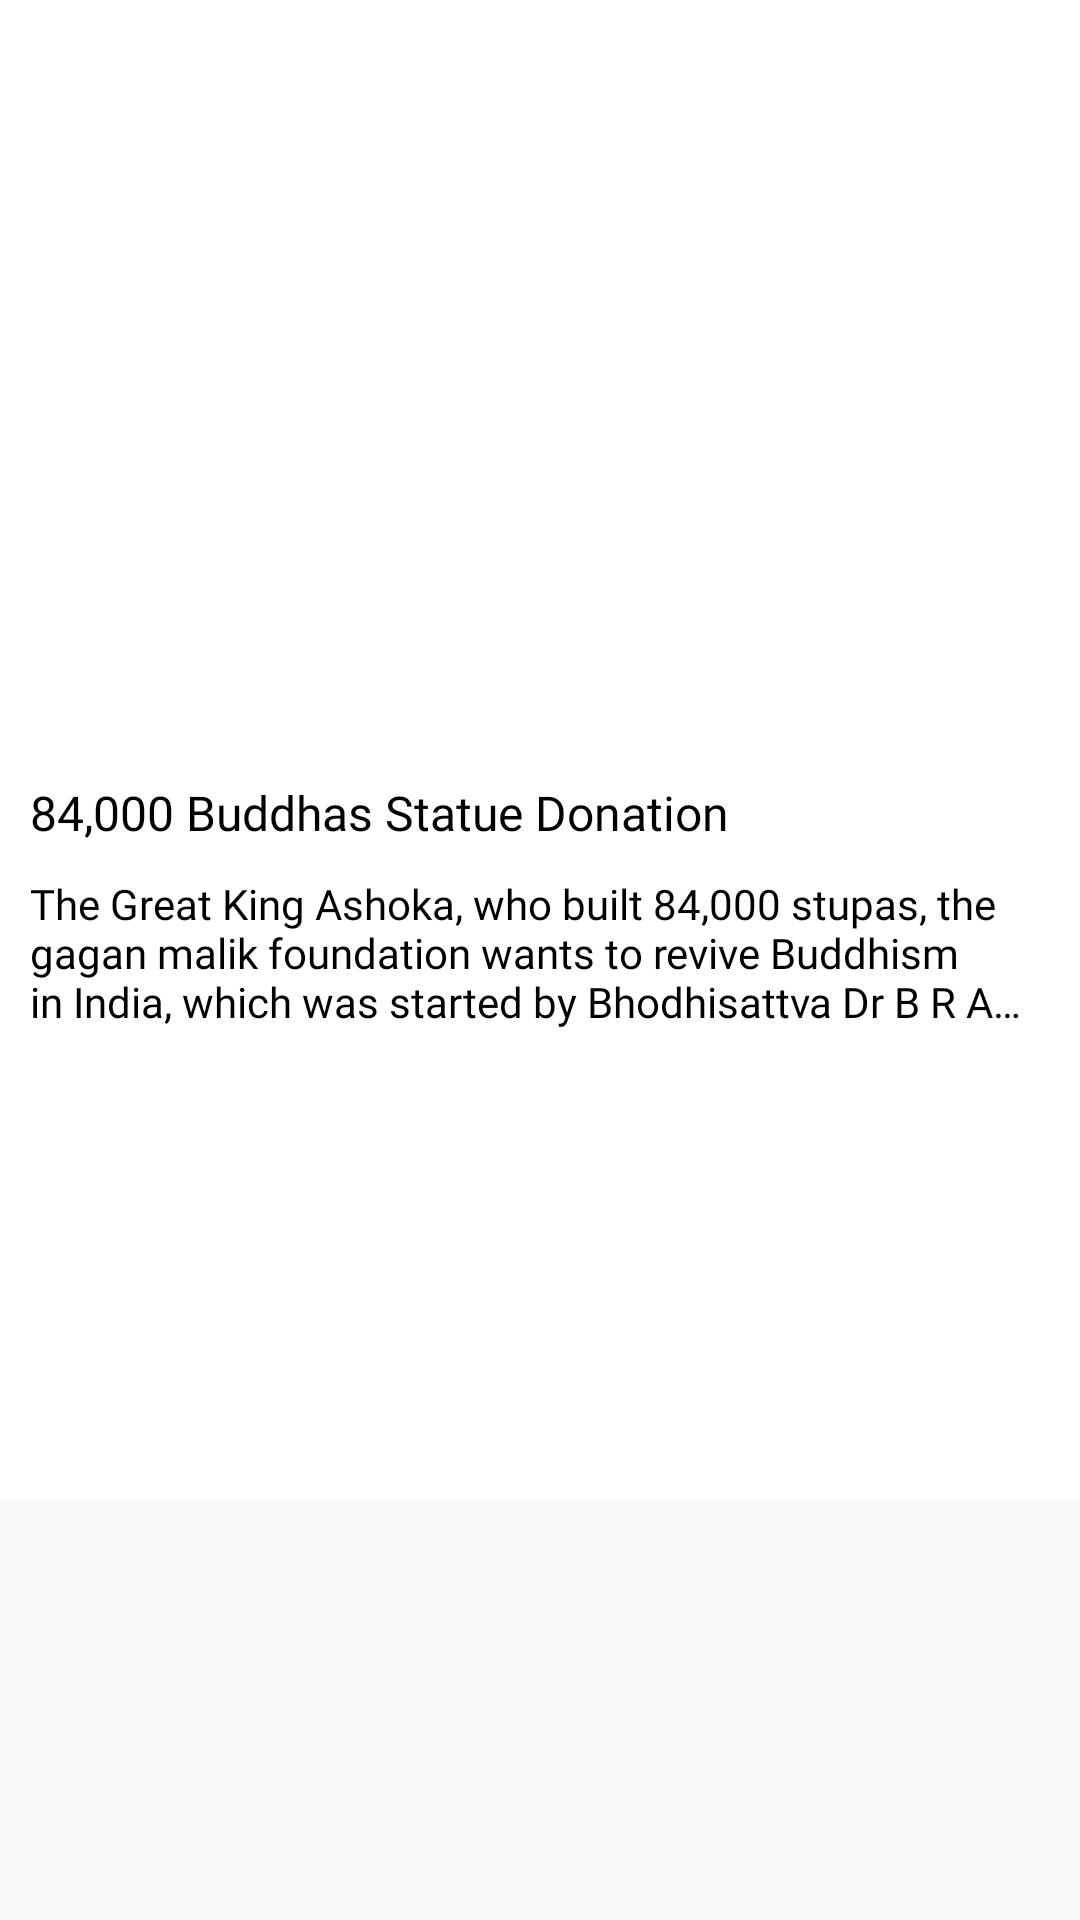

Produce the Android XML layout that renders to this screen, including the resource entries it uses.
<!-- AndroidManifest.xml: application theme Theme.Buddhavaani -->
<!-- res/layout/view_item.xml -->
<?xml version="1.0" encoding="utf-8"?>
<androidx.constraintlayout.widget.ConstraintLayout xmlns:android="http://schemas.android.com/apk/res/android"
    android:layout_width="match_parent"
    android:layout_height="wrap_content"
    android:background="@color/white"
    xmlns:app="http://schemas.android.com/apk/res-auto"
    android:maxHeight="500dp">

    <ImageView
        android:id="@+id/iv_item"
        android:layout_width="match_parent"
        android:layout_height="250dp"
        android:scaleType="centerCrop"
        app:layout_constraintTop_toTopOf="parent"
        app:layout_constraintStart_toStartOf="parent"
        app:layout_constraintEnd_toEndOf="parent"/>

    <TextView
        android:id="@+id/tv_actions_count"
        android:layout_width="wrap_content"
        android:layout_height="wrap_content"
        app:layout_constraintStart_toStartOf="parent"
        app:layout_constraintTop_toBottomOf="@id/iv_item"
        android:text="84,000 Buddhas Statue Donation"
        android:textSize="16sp"
        android:ellipsize="end"
        android:maxLines="1"
        android:textColor="@color/black"
        android:fontFamily="@font/roboto_black"
        android:textAlignment="center"
        android:layout_marginTop="10dp"
        android:layout_marginStart="10dp"/>

    <TextView
        android:id="@+id/tv_description"
        android:layout_width="wrap_content"
        android:layout_height="wrap_content"
        app:layout_constraintStart_toStartOf="parent"
        app:layout_constraintTop_toBottomOf="@id/tv_actions_count"
        android:layout_marginEnd="16dp"
        android:padding="10dp"
        android:ellipsize="end"
        android:fontFamily="@font/roboto_light"
        android:textColor="@color/black"
        android:textSize="14sp"
        android:inputType="none"
        android:maxLines="3"
        android:text="The Great King Ashoka, who built 84,000 stupas, the gagan malik foundation wants to revive Buddhism in India, which was started by Bhodhisattva Dr B R Ambedkar in 1956" />

</androidx.constraintlayout.widget.ConstraintLayout>
<!-- resources referenced by this layout -->
<resources>
  <color name="black">#FF000000</color>
  <color name="white">#FFFFFFFF</color>
  <style name="Theme.Buddhavaani" parent="Theme.AppCompat.Light.DarkActionBar">
          
          <item name="colorPrimary">@color/purple_500</item>
          <item name="colorPrimaryDark">@color/purple_700</item>
          <item name="colorAccent">@color/teal_200</item>
          
      </style>
  <color name="purple_500">#0721B3</color>
  <color name="purple_700">#05177E</color>
  <color name="teal_200">#FF03DAC5</color>
</resources>
